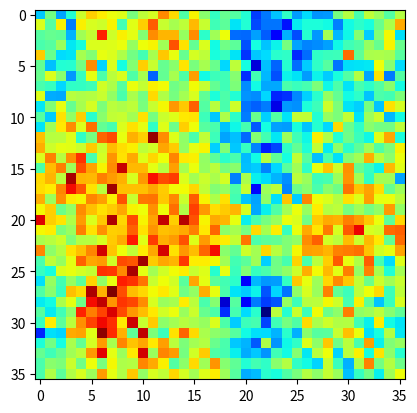

This figure's Python source:
import numpy as np
import matplotlib.pyplot as plt

import numpy as np
from scipy.stats import multivariate_normal


def generate_ST_data_with_separable_covariance(K, L, B, linear_additive=None, non_linear_additive=None, seed=42):
    """
    Generate spatio-temporal data with y(s,t) = f(s,t) + eta(s, t) + epsilon(s, t),
    where f(s,t) = linear_additive + non_linear_additive,
    eta(s,t) are spatial-temporal random effects with spatio-temporal separable covariance function,
    epsilon(s,t) are independent noise.

    If f(s, t) are pure linear additive effects, say, f(s,t)=X(s,t)*beta(s,t). We can generate X(s, t) by incorporating some spatial basis functions and temporal basis functions in the model and randomly draw coefficents beta(s,t) from a multivariate normal distribution.

    The basis function we include are:
    1. overall mean: X0(s, t)=1
    2. linear in space: X1(si, t)=si for all t
    3. linear in time: X2(s, tj)=tj for all s
    Optional:
    4. linear in space and time interaction: X3(si, tj)=si*tj

    If f(s, t) contains both linear additive effects or non-linear additive effects, say, f(s,t)=X(s,t)*beta(s,t) + g(s,t), where g(s,t) is a non-linear function. We can generate X(s, t) by incorporating some spatial basis functions and temporal basis functions in the model and randomly draw coefficents beta(s,t) from a multivariate normal distribution. We can generate g(s,t) ... (to be continued)

    To efficiently generate eta(s, t), we use Cholesky decomposition on the spatio-temporal covariance matrix. Note that the covariance function is separable, where C = np.kron(C_temporal, C_spatial), and by Cholesky decomposition, C_temporal = L_temporal @ L_temporal.T, C_spatial = L_spatial @ L_spatial.T and by the property of kronecker product, np.kron(L_temporal, L_spatial) @ np.kron(L_temporal, L_spatial).T = np.kron(L_temporal @ L_temporal.T, L_spatial @ L_spatial.T) = np.kron(C_temporal, C_spatial). Finally, we only need to generate independent standard normal random variables and multiply it with np.kron(L_temporal, L_spatial) to get eta(s, t).


    """
    # define random seed generator
    rng = np.random.RandomState(seed=seed)

    # Define the spatio-temporal domain
    x = np.linspace(0, 1, K)
    t = np.linspace(0, 1, L)
    ############################### Generate f(s,t) ##########################################
    if linear_additive is not None:
        # overall mean
        X0 = np.ones([B, K, L])
        # linear in time
        X1 = np.zeros([B, K, L])
        for i in range(L):
            X1[:, :, i] = t[i] * 20
        # linear in space
        X2 = np.zeros([B, K, L])
        for i in range(K):
            X2[:, i, :] = x[i] * 10

        # basis functions (B, K, L, 3)
        X = np.stack([X0, X1, X2], axis=3)

        # Generate random coefficients
        beta = rng.normal(0, 1, size=3)  # 3

        # Generate f(s,t) = X(s,t)*beta(s,t)
        f = np.einsum('bklj, j->bkl', X, beta)  # (B, K, L)
    elif non_linear_additive is not None:
        f = np.zeros([B, K, L])
    else:
        f = np.zeros([B, K, L])



    ############################### Generate eta(s,t) ##########################################
    # Choose covariance functions and parameters
    def gaussian_covariance(x1, x2, length_scale):
        return np.exp(-0.5 * (x1 - x2) ** 2 / length_scale ** 2)

    # length_scale_space = 1 / 36  # strong spatial correlation
    length_scale_space = 1e-4  # weak spatial correlation

    length_scale_time = 1 / 36  # strong temporal correlation
    # length_scale_time = 1e-4  # weak temporal correlation

    jitter = 1e-6

    # Generate the covariance matrix for spatial domain
    # outer product of x1 and x2 based on function gaussian_covariance
    spatial_cov = gaussian_covariance(
        x1=np.expand_dims(x, 1),
        x2=np.expand_dims(x, 0),
        length_scale=length_scale_space
    )

    # outer product of t1 and t2 based on function gaussian_covariance
    temporal_cov = gaussian_covariance(
        x1=np.expand_dims(t, 1),
        x2=np.expand_dims(t, 0),
        length_scale=length_scale_time
    )

    # avoid singular matrix
    spatial_cov += jitter * np.eye(len(x))
    temporal_cov += jitter * np.eye(len(t))

    # Compute Cholesky decomposition for spatial and temporal covariance matrices
    L_spatial = np.linalg.cholesky(spatial_cov)
    L_temporal = np.linalg.cholesky(temporal_cov)

    # Generate independent standard normal random variables
    eta = rng.normal(0, 1, size=(B, len(x) * len(t)))  # (B, K*L)
    # the Cholesky decomposition of the separable covariance function is
    L_spatial_temporal = np.kron(L_spatial, L_temporal)  # (K*L, K*L)

    # Generate correlated random variables by multiplying L and eta
    eta = np.einsum('ij, bj->bi', L_spatial_temporal, eta)  # (B, K*L)

    # reshape eta
    eta = eta.reshape(B, K, L)  # (B, K, L)

    ############################### Generate epsilon(s,t) ##########################################
    # Generate independent standard normal random variables
    epsilon = rng.normal(0, 1, size=(B, K, L))  # (B, K, L)

    ############################### Generate y(s,t) ##########################################
    # y = f + eta + epsilon
    y = f + eta + epsilon

    # Plot the generated data
    plt.imshow(y[0, :, :], cmap='jet')
    plt.show()

    # standardize the data, record the mean and std
    y_mean = np.mean(y)
    y_std = np.std(y)
    y_standardized = (y - y_mean) / y_std

    # spatio-temporal covariance matrix of y
    C_spatio_temporal = (L_spatial_temporal @ L_spatial_temporal.T + np.eye(len(x)*len(t))) / y_std**2


    # covariates time
    X_time = np.zeros([B, K, L])
    for i in range(L):
        X_time[:, :, i] = t[i] * 20

    # covariates space
    X_space = np.zeros([B, K, L])
    for i in range(K):
        X_space[:, i, :] = x[i] * 10

    X = np.stack([X_time, X_space], axis=3)  # (B, K, L, 2)


    return y_standardized, y_mean, y_std, spatial_cov, C_spatio_temporal, X

def generate_ST_data_with_space_time_basis_functions(K, L, B, linear_additive=None, non_linear_additive=None, seed=42):
    """
    Generate spatio-temporal data with space-time basis functions,
    y(s,t) = f(s,t) + eta(s, t) + epsilon(s, t),
    where f(s,t) = linear_additive + non_linear_additive,
    eta(s,t) is a sum of space-time basis functions with random coefficients.

    :param K:
    :param L:
    :param B:
    :param linear_additive:
    :param non_linear_additive:
    :param seed:
    :return:
    """


    # define random seed generator
    rng = np.random.RandomState(seed=seed)

    # Define the spatio-temporal domain
    x = np.linspace(0, 1, K)
    t = np.linspace(0, 1, L)
    ############################### Generate f(s,t) ##########################################
    if linear_additive is not None:
        # overall mean
        X0 = np.ones([B, K, L])
        # linear in time
        X1 = np.zeros([B, K, L])
        for i in range(L):
            X1[:, :, i] = t[i] * 20
        # linear in space
        X2 = np.zeros([B, K, L])
        for i in range(K):
            X2[:, i, :] = x[i] * 10

        # basis functions (B, K, L, 3)
        X = np.stack([X0, X1, X2], axis=3)

        # Generate random coefficients
        beta = rng.normal(0, 1, size=3)  # 3

        # Generate f(s,t) = X(s,t)*beta(s,t)
        f = np.einsum('bklj, j->bkl', X, beta)  # (B, K, L)
    elif non_linear_additive is not None:
        f = np.zeros([B, K, L])
    else:
        f = np.zeros([B, K, L])

    ############################### Generate eta(s,t) ##########################################
    num_space_basis = 5
    num_time_basis = 5
    num_space_time_basis = num_space_basis * num_time_basis
    space_basis_func_list = []
    time_basis_func_list = []
    space_time_basis_func_list = []

    # Generate space basis functions
    def space_basis_func_generator(i):
        def space_basis_func(x):
            if np.abs(x-i) < 0.2:
                return np.power(1 - np.power(np.abs(x-i) / 0.2, 2), 2)
            else:
                return 0
        return space_basis_func

    def time_basis_func_generator(i):
        def time_basis_func(t):
            if np.abs(t-i) < 0.2:
                return np.power(1 - np.power(np.abs(t-i) / 0.2, 2), 2)
            else:
                return 0
        return time_basis_func

    def space_time_basis_func_generator(i, j, space_basis_func_list, time_basis_func_list):
        def space_time_basis_func(x, t):
            return space_basis_func_list[i](x) * time_basis_func_list[j](t)
        return space_time_basis_func

    # Generate space basis functions
    for i in range(num_space_basis):
        space_basis_func_list.append(space_basis_func_generator(1 / num_space_basis * i))

    # Generate time basis functions
    for i in range(num_time_basis):
        time_basis_func_list.append(time_basis_func_generator(1 / num_time_basis * i))

    # Generate space-time basis functions
    for i in range(num_space_basis):
        for j in range(num_time_basis):
            space_time_basis_func_list.append(space_time_basis_func_generator(i, j, space_basis_func_list, time_basis_func_list))

    # create a array of (num_space_basis, K, L)
    space_basis_values = np.zeros([num_space_basis, K, L])
    for l in range(num_space_basis):
        for i in range(K):
            for j in range(L):
                space_basis_values[l, i, j] = space_basis_func_list[l](x[i])

    # create a array of (num_time_basis, K, L)
    time_basis_values = np.zeros([num_time_basis, K, L])
    for l in range(num_time_basis):
        for i in range(K):
            for j in range(L):
                time_basis_values[l, i, j] = time_basis_func_list[l](t[j])

    # create a array of (num_space_time_basis, K, L)
    space_time_basis_values = np.zeros([num_space_time_basis, K, L])
    for l in range(num_space_time_basis):
        for i in range(K):
            for j in range(L):
                space_time_basis_values[l, i, j] = space_time_basis_func_list[l](x[i], t[j])

    # concatenate space, time, and space-time basis values to get a array of (num_space_basis + num_time_basis + num_space_time_basis, K, L)
    all_basis_values = np.concatenate([space_basis_values, time_basis_values, space_time_basis_values], axis=0)

    # Generate random coefficients with size (B, num_space_basis + num_time_basis + num_space_time_basis
    eta_coefficients = rng.normal(0, 1, size=(B, num_space_basis + num_time_basis + num_space_time_basis))

    # Generate eta(s,t) = sum_{l=1}^{num_space_basis+num_time_basis+num_space_time_basis} eta_coefficients[l] * all_basis_values[l]
    eta = np.einsum('bn, nkl->bkl', eta_coefficients, all_basis_values)  # (B, K, L)


    ############################### Generate epsilon(s,t) ##########################################
    # Generate independent standard normal random variables
    epsilon = rng.normal(0, 1, size=(B, K, L))  # (B, K, L)

    ############################### Generate y(s,t) ##########################################
    # y = f + eta + epsilon
    y = f + eta + epsilon

    # Plot the generated data
    plt.imshow(y[0, :, :], cmap='jet')
    plt.show()

    # standardize the data, record the mean and std
    y_mean = np.mean(y)
    y_std = np.std(y)
    y_standardized = (y - y_mean) / y_std

    # spatio-temporal covariance matrix of y
    C_spatio_temporal = None
    spatial_cov = None

    # covariates time
    X_time = np.zeros([B, K, L])
    for i in range(L):
        X_time[:, :, i] = t[i] * 20

    # covariates space
    X_space = np.zeros([B, K, L])
    for i in range(K):
        X_space[:, i, :] = x[i] * 10

    X = np.stack([X_time, X_space], axis=3)  # (B, K, L, 2)

    return y_standardized, y_mean, y_std, spatial_cov, C_spatio_temporal, X






if __name__ == "__main__":
    K = 36
    T = 36
    B = 1
    # output, *_ = generate_ST_data_with_separable_covariance(K, T, B, seed=42)
    # output, *_ = generate_ST_data_with_separable_covariance(K, T, B, seed=42, linear_additive=True)
    output, *_ = generate_ST_data_with_space_time_basis_functions(K, T, B, linear_additive=None, non_linear_additive=None, seed=42)
    print(output.shape)


